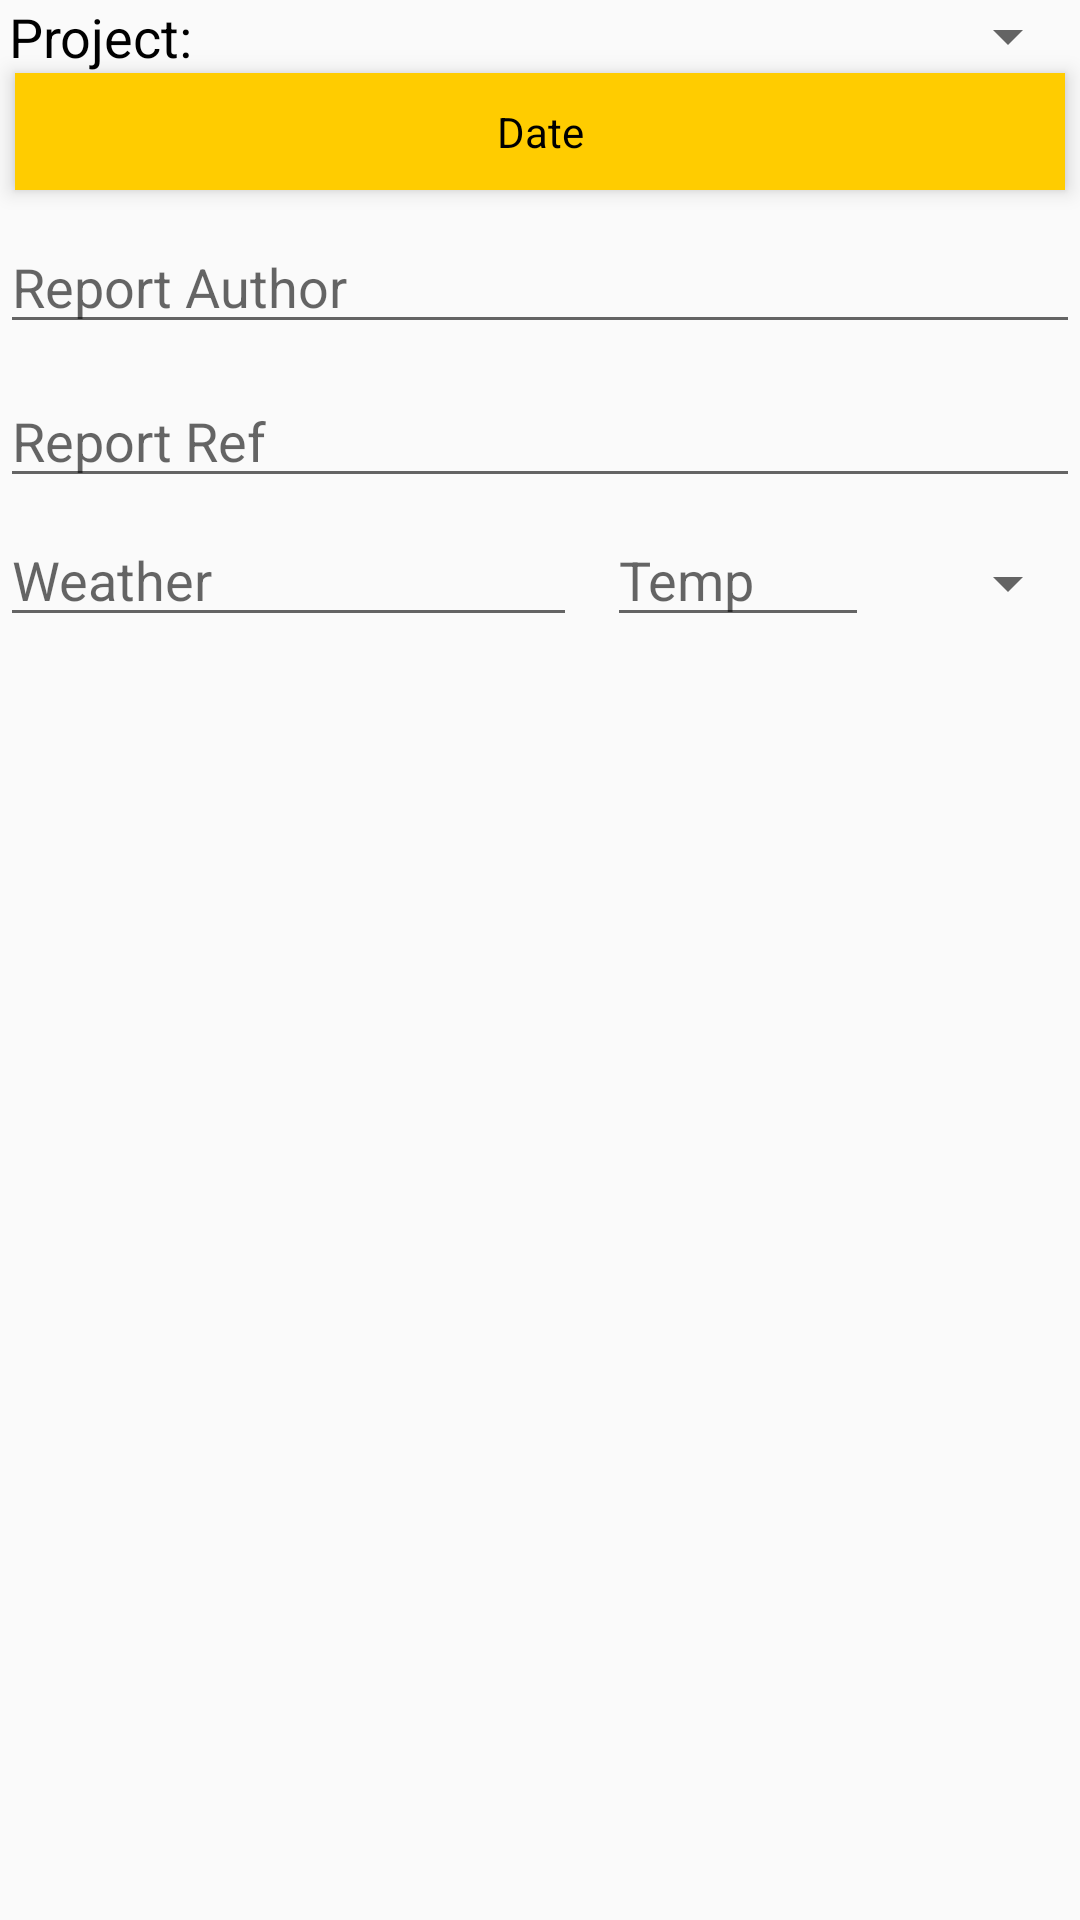

Here is an Android app screen rendered from its layout file. Give the layout XML and the strings, colors and styles it references.
<!-- AndroidManifest.xml: application theme AppTheme -->
<!-- res/layout/dialog_fragment_report_header.xml -->
<RelativeLayout xmlns:android="http://schemas.android.com/apk/res/android"
    android:layout_width="match_parent"
    android:layout_height="match_parent"
    android:padding="0dp">

    <LinearLayout
        android:id="@+id/dailyProgressProjectLayout"
        android:layout_width="match_parent"
        android:layout_height="wrap_content"
        android:layout_alignParentLeft="true"
        android:layout_alignParentTop="true"
        android:padding="0dp"
        android:layout_margin="0dp">

        <TextView
            android:id="@+id/dailyProgressProjectText"
            android:layout_width="0dp"
            android:layout_height="wrap_content"
            android:layout_weight="0.3"
            android:text="@string/dailyProgressProject"
            android:textAppearance="?android:attr/textAppearanceMedium"
            android:padding="0dp"
            android:layout_gravity="center_vertical"
            android:layout_marginLeft="3dp"
            android:layout_marginTop="0dp"
            android:layout_marginRight="0dp"
            android:layout_marginBottom="0dp"
            android:textColor="@color/black" />

        <Spinner
            android:id="@+id/dailyProgressProjectSpinner"
            android:layout_width="0dp"
            android:layout_height="wrap_content"
            android:layout_margin="0dp"
            android:layout_weight="0.7" />
    </LinearLayout>

    <Button
        android:id="@+id/dailyProgressDateButton"
        android:layout_width="match_parent"
        android:layout_height="wrap_content"
        android:layout_below="@id/dailyProgressProjectLayout"
        android:gravity="center"
        android:text="@string/dailyProgressDate"
        android:layout_marginTop="0dp"
        android:layout_marginLeft="5dp"
        android:layout_marginRight="5dp"
        android:layout_marginBottom="5dp" />

    <EditText
        android:id="@+id/dailyProgressSupervisor"
        android:layout_width="match_parent"
        android:layout_height="wrap_content"
        android:layout_below="@id/dailyProgressDateButton"
        android:ems="10"
        android:hint="@string/dailyProgressSupervisor"
        android:inputType="text"
        android:layout_marginLeft="0dp"
        android:layout_marginTop="5dp"
        android:layout_marginRight="0dp"
        android:layout_marginBottom="5dp">

    </EditText>

    <EditText
        android:id="@+id/dailyProgressReportRefEditText"
        android:layout_width="match_parent"
        android:layout_height="wrap_content"
        android:layout_below="@id/dailyProgressSupervisor"
        android:hint="@string/dailyProgressReportRef"
        android:inputType="text"
        android:layout_marginLeft="0dp"
        android:layout_marginTop="5dp"
        android:layout_marginRight="0dp"
        android:layout_marginBottom="5dp" />

    <LinearLayout
        android:id="@+id/dailyProgressWeatherLayout"
        android:layout_width="match_parent"
        android:layout_height="wrap_content"
        android:layout_alignParentTop="false"
        android:layout_below="@id/dailyProgressReportRefEditText"
        android:layout_margin="0dp" >

        <EditText
            android:id="@+id/dailyProgressWeatherEditText"
            android:layout_width="0dp"
            android:layout_height="wrap_content"
            android:layout_weight="0.55"
            android:ems="10"
            android:hint="@string/dailyProgressWeather"
            android:inputType="text"
            android:layout_marginRight="5dp" />

        <EditText
            android:id="@+id/dailyProgressTempEditText"
            android:layout_width="0dp"
            android:layout_height="wrap_content"
            android:layout_marginLeft="5dp"
            android:layout_weight="0.25"
            android:ems="10"
            android:hint="@string/dailyProgressTemp"
            android:inputType="numberDecimal" />

        <Spinner
            android:id="@+id/dailyProgressTempSpinner"
            android:layout_width="0dp"
            android:layout_height="wrap_content"
            android:layout_marginBottom="10dp"
            android:layout_marginRight="0dp"
            android:layout_weight="0.2"
            android:entries="@array/dailyProgressTempType" />
    </LinearLayout>

</RelativeLayout>
<!-- resources referenced by this layout -->
<resources>
  <string-array name="dailyProgressTempType">
          <item>°C</item>
          <item>°F</item>
      </string-array>
  <color name="black">#000000</color>
  <string name="dailyProgressDate">Date</string>
  <string name="dailyProgressProject">Project:</string>
  <string name="dailyProgressReportRef">Report Ref</string>
  <string name="dailyProgressSupervisor">Report Author</string>
  <string name="dailyProgressTemp">Temp</string>
  <string name="dailyProgressWeather">Weather</string>
  <style name="AppTheme" parent="Theme.AppCompat.Light.NoActionBar">
          <item name="android:buttonStyle">@style/CKButton</item>
          
          
          <item name="colorPrimary">@color/primary</item>
          
          <item name="colorPrimaryDark">@color/primary_dark</item>
          
          <item name="colorAccent">@color/accent</item>
      </style>
  <style name="CKButton" parent="android:style/Widget.Button">
          <item name="android:background">@drawable/buttons</item>
          <item name="android:padding">10dp</item>
      </style>
  <color name="primary">#d3d3d3</color>
  <color name="primary_dark">#464646</color>
  <color name="accent">#ffcc00</color>
  <!-- drawable buttons (drawable-xxhdpi) -->
  <?xml version="1.0" encoding="utf-8"?>
  <shape xmlns:android="http://schemas.android.com/apk/res/android"
      android:padding="10dp"
      android:shape="rectangle" >
  
      
      <solid android:color="@color/accent" />
      <corners android:radius="0dp"/>
  
  </shape>
</resources>
